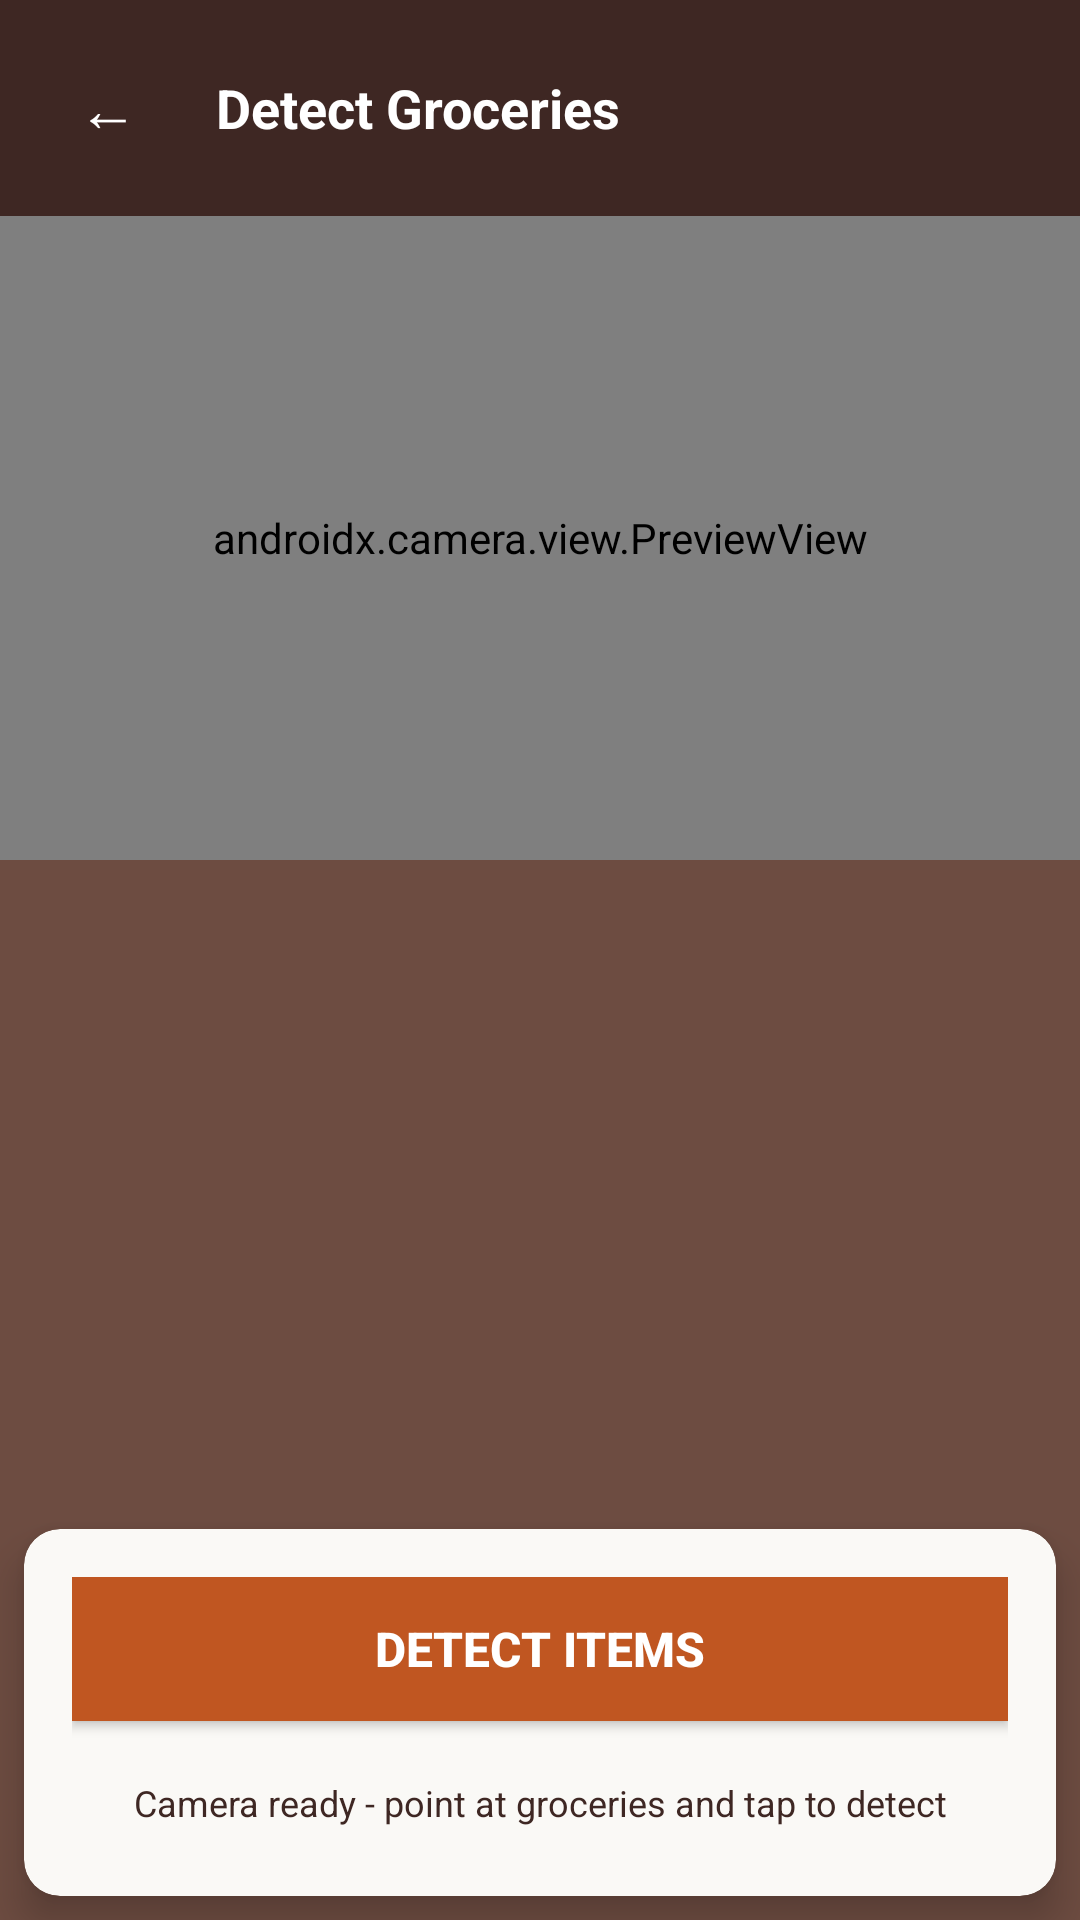

Here is an Android app screen rendered from its layout file. Give the layout XML and the strings, colors and styles it references.
<!-- AndroidManifest.xml: application theme Theme.ReadyRecipe -->
<!-- res/layout/activity_pantry_photo.xml -->
<?xml version="1.0" encoding="utf-8"?>
<LinearLayout xmlns:android="http://schemas.android.com/apk/res/android"
    android:layout_width="match_parent"
    android:layout_height="match_parent"
    android:orientation="vertical"
    android:background="@color/heading_secondary">

    
    <LinearLayout
        android:layout_width="match_parent"
        android:layout_height="wrap_content"
        android:orientation="horizontal"
        android:padding="16dp"
        android:background="@color/heading_primary"
        android:gravity="center_vertical">

        <Button
            android:id="@+id/backButton"
            android:layout_width="40dp"
            android:layout_height="40dp"
            android:text="←"
            android:textSize="20sp"
            android:textColor="@color/white"
            android:background="?attr/selectableItemBackground"
            android:padding="0dp" />

        <TextView
            android:layout_width="0dp"
            android:layout_height="wrap_content"
            android:layout_weight="1"
            android:text="Detect Groceries"
            android:textSize="18sp"
            android:textStyle="bold"
            android:textColor="@color/white"
            android:paddingStart="16dp" />
    </LinearLayout>

    
    <androidx.camera.view.PreviewView
        android:id="@+id/cameraPreview"
        android:layout_width="match_parent"
        android:layout_height="0dp"
        android:layout_weight="1" />

    
    <FrameLayout
        android:layout_width="match_parent"
        android:layout_height="0dp"
        android:layout_weight="1">

        <ProgressBar
            android:id="@+id/detectionProgress"
            android:layout_width="60dp"
            android:layout_height="60dp"
            android:layout_gravity="center"
            android:visibility="gone" />

    </FrameLayout>

    
    <com.google.android.material.card.MaterialCardView
        android:layout_width="match_parent"
        android:layout_height="wrap_content"
        android:layout_margin="8dp"
        app:cardBackgroundColor="@color/card_background"
        app:cardElevation="8dp"
        app:cardCornerRadius="12dp"
        xmlns:app="http://schemas.android.com/apk/res-auto">

        <LinearLayout
            android:layout_width="match_parent"
            android:layout_height="wrap_content"
            android:orientation="vertical"
            android:padding="16dp">

            <Button
                android:id="@+id/detectButton"
                android:layout_width="match_parent"
                android:layout_height="48dp"
                android:text="DETECT ITEMS"
                android:textSize="16sp"
                android:textStyle="bold"
                android:textColor="@color/white"
                android:background="@color/button_cta"
                android:layout_marginBottom="12dp"
                android:elevation="4dp"
                app:cornerRadius="8dp" />

            <TextView
                android:id="@+id/statusText"
                android:layout_width="match_parent"
                android:layout_height="wrap_content"
                android:text="Camera ready - point at groceries and tap to detect"
                android:textSize="12sp"
                android:textColor="@color/text_body"
                android:gravity="center"
                android:lines="2" />

        </LinearLayout>

    </com.google.android.material.card.MaterialCardView>

</LinearLayout>
<!-- resources referenced by this layout -->
<resources>
  <color name="button_cta">#C05621</color>
  <color name="card_background">#FAF9F6</color>
  <color name="heading_primary">#3E2723</color>
  <color name="heading_secondary">#6D4C41</color>
  <color name="text_body">#3E2723</color>
  <color name="white">#FFFFFFFF</color>
  <style name="Theme.ReadyRecipe" parent="Theme.MaterialComponents.DayNight.NoActionBar">
          <item name="colorPrimary">@color/earth_dark_brown</item>
          <item name="colorPrimaryVariant">@color/earth_dark_brown</item>
          <item name="colorOnPrimary">@color/earth_cream</item>
          <item name="colorSecondary">@color/earth_dark_orange</item>
          <item name="colorOnSecondary">@color/white</item>
          <item name="android:textColorPrimary">@color/earth_dark_brown</item>
          <item name="android:statusBarColor">@color/earth_dark_brown</item>
      </style>
  <color name="earth_dark_brown">#3E2723</color>
  <color name="earth_cream">#F5E6D3</color>
  <color name="earth_dark_orange">#C05621</color>
</resources>
